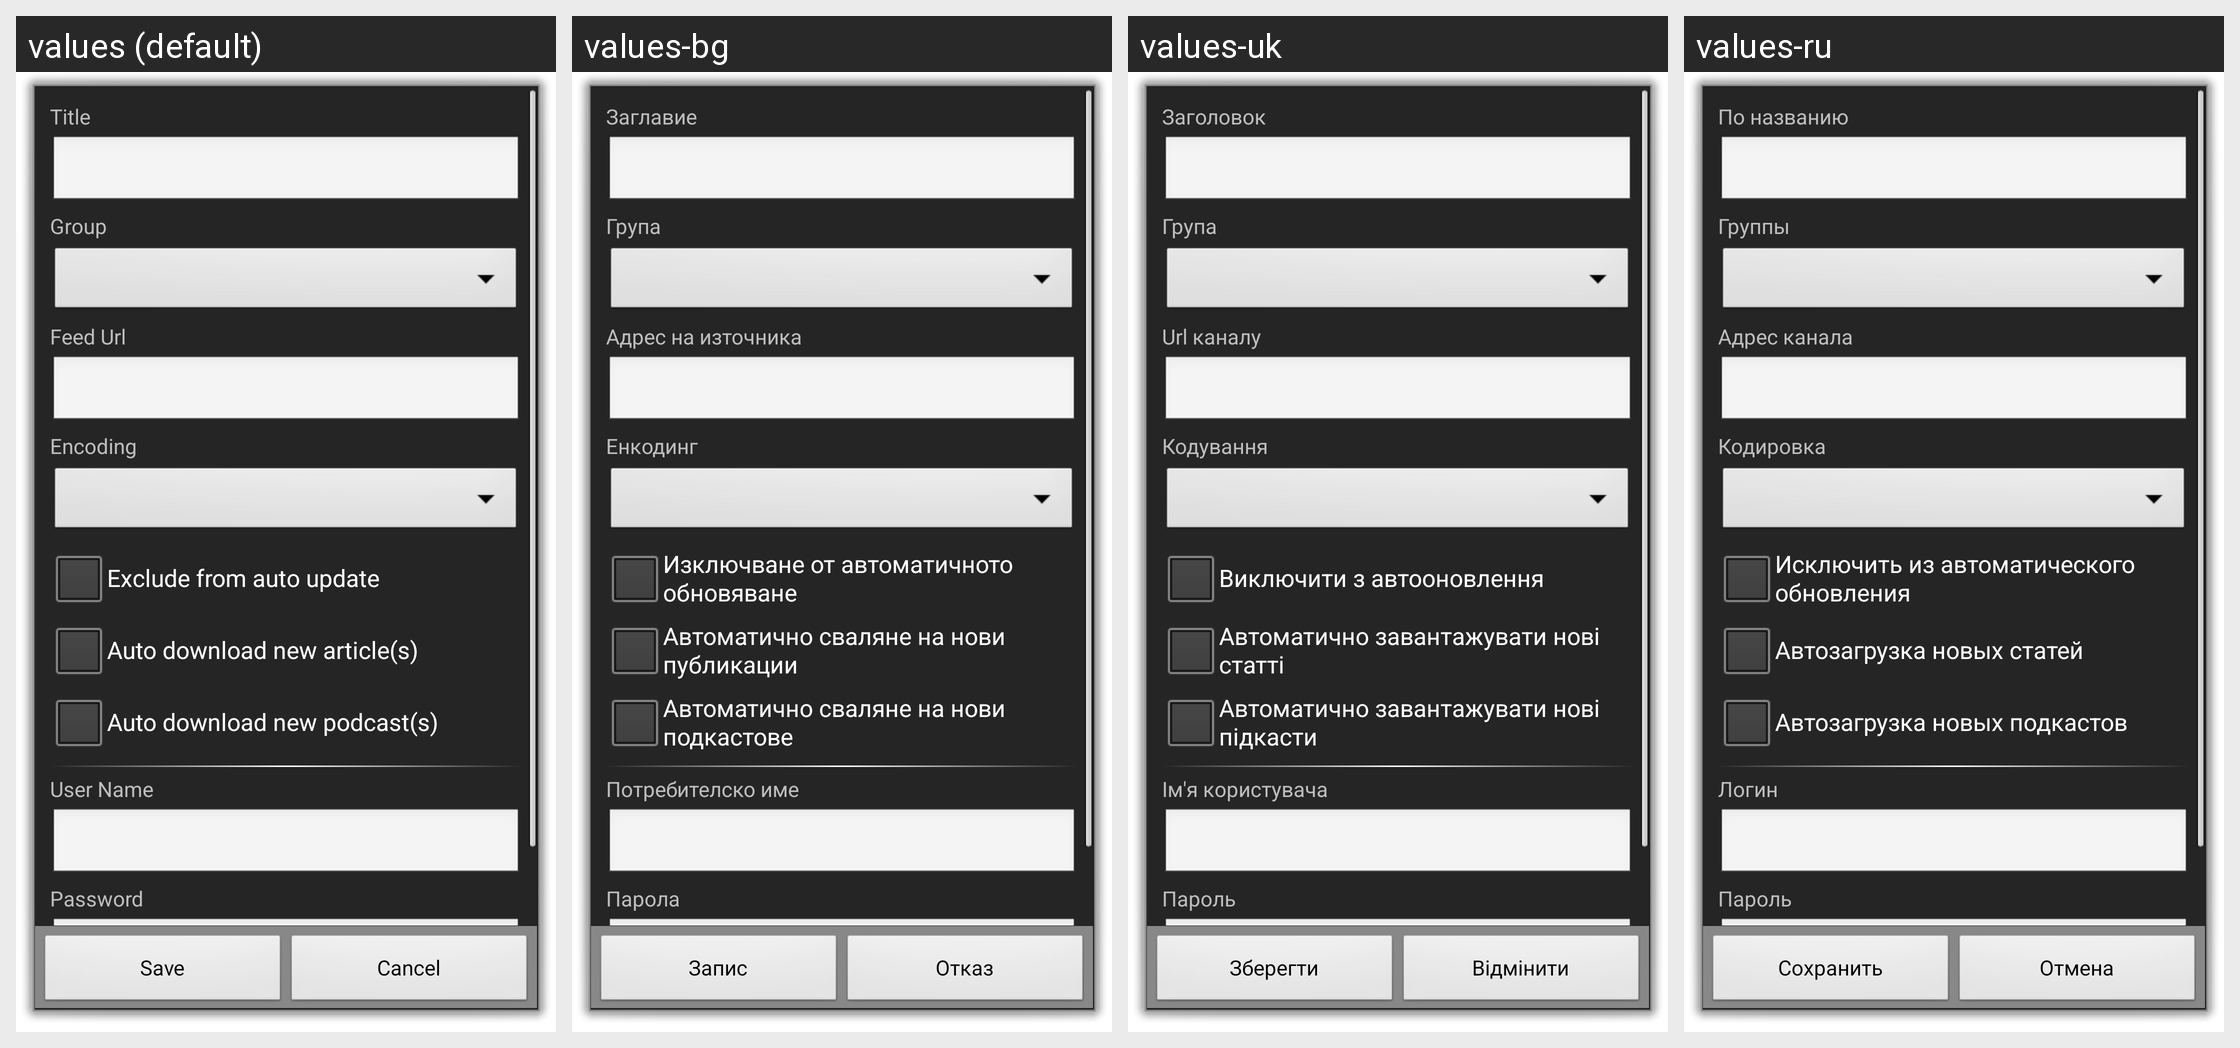

Translations of the strings shown on this Android screen, per locale in the grid:
Android screen res/layout/manage_source_property.xml rendered under 4 locales, left to right: values (default), values-bg, values-uk, values-ru. Device: Nexus 5 (rendered at 1080×1920; each locale shown at half size, 540×960, under a caption strip naming it); theme android:Theme.Dialog.
Other locales in the repository, not shown: values-ar, values-ca, values-cs, values-da, values-de, values-el, values-es, values-fr, values-hr, values-hu, values-it, values-ja, values-ko, values-mk, values-nl, values-pl, values-pt, values-sv, values-th, values-tr, values-vi, values-zh-rCN, values-zh-rTW.
Strings drawn on this screen, with the default value and each locale's value (text and hints the layout hard-codes, and strings that could not be matched under every locale, appear in the picture but are not listed):

title
  values: Title
  values-bg: Заглавие
  values-uk: Заголовок
  values-ru: По названию

group
  values: Group
  values-bg: Група
  values-uk: Група
  values-ru: Группы

feed_url
  values: Feed Url
  values-bg: Адрес на източника
  values-uk: Url каналу
  values-ru: Адрес канала

encoding
  values: Encoding
  values-bg: Енкодинг
  values-uk: Кодування
  values-ru: Кодировка

exclude_auto_update
  values: Exclude from auto update
  values-bg: Изключване от автоматичното обновяване
  values-uk: Виключити з автооновлення
  values-ru: Исключить из автоматического обновления

auto_download_article
  values: Auto download new article(s)
  values-bg: Автоматично сваляне на нови публикации
  values-uk: Автоматично завантажувати нові статті
  values-ru: Автозагрузка новых статей

auto_download_podcast
  values: Auto download new podcast(s)
  values-bg: Автоматично сваляне на нови подкастове
  values-uk: Автоматично завантажувати нові підкасти
  values-ru: Автозагрузка новых подкастов

username
  values: User Name
  values-bg: Потребителско име
  values-uk: Ім'я користувача
  values-ru: Логин

password
  values: Password
  values-bg: Парола
  values-uk: Пароль
  values-ru: Пароль

save
  values: Save
  values-bg: Запис
  values-uk: Зберегти
  values-ru: Сохранить

cancel
  values: Cancel
  values-bg: Отказ
  values-uk: Відмінити
  values-ru: Отмена
